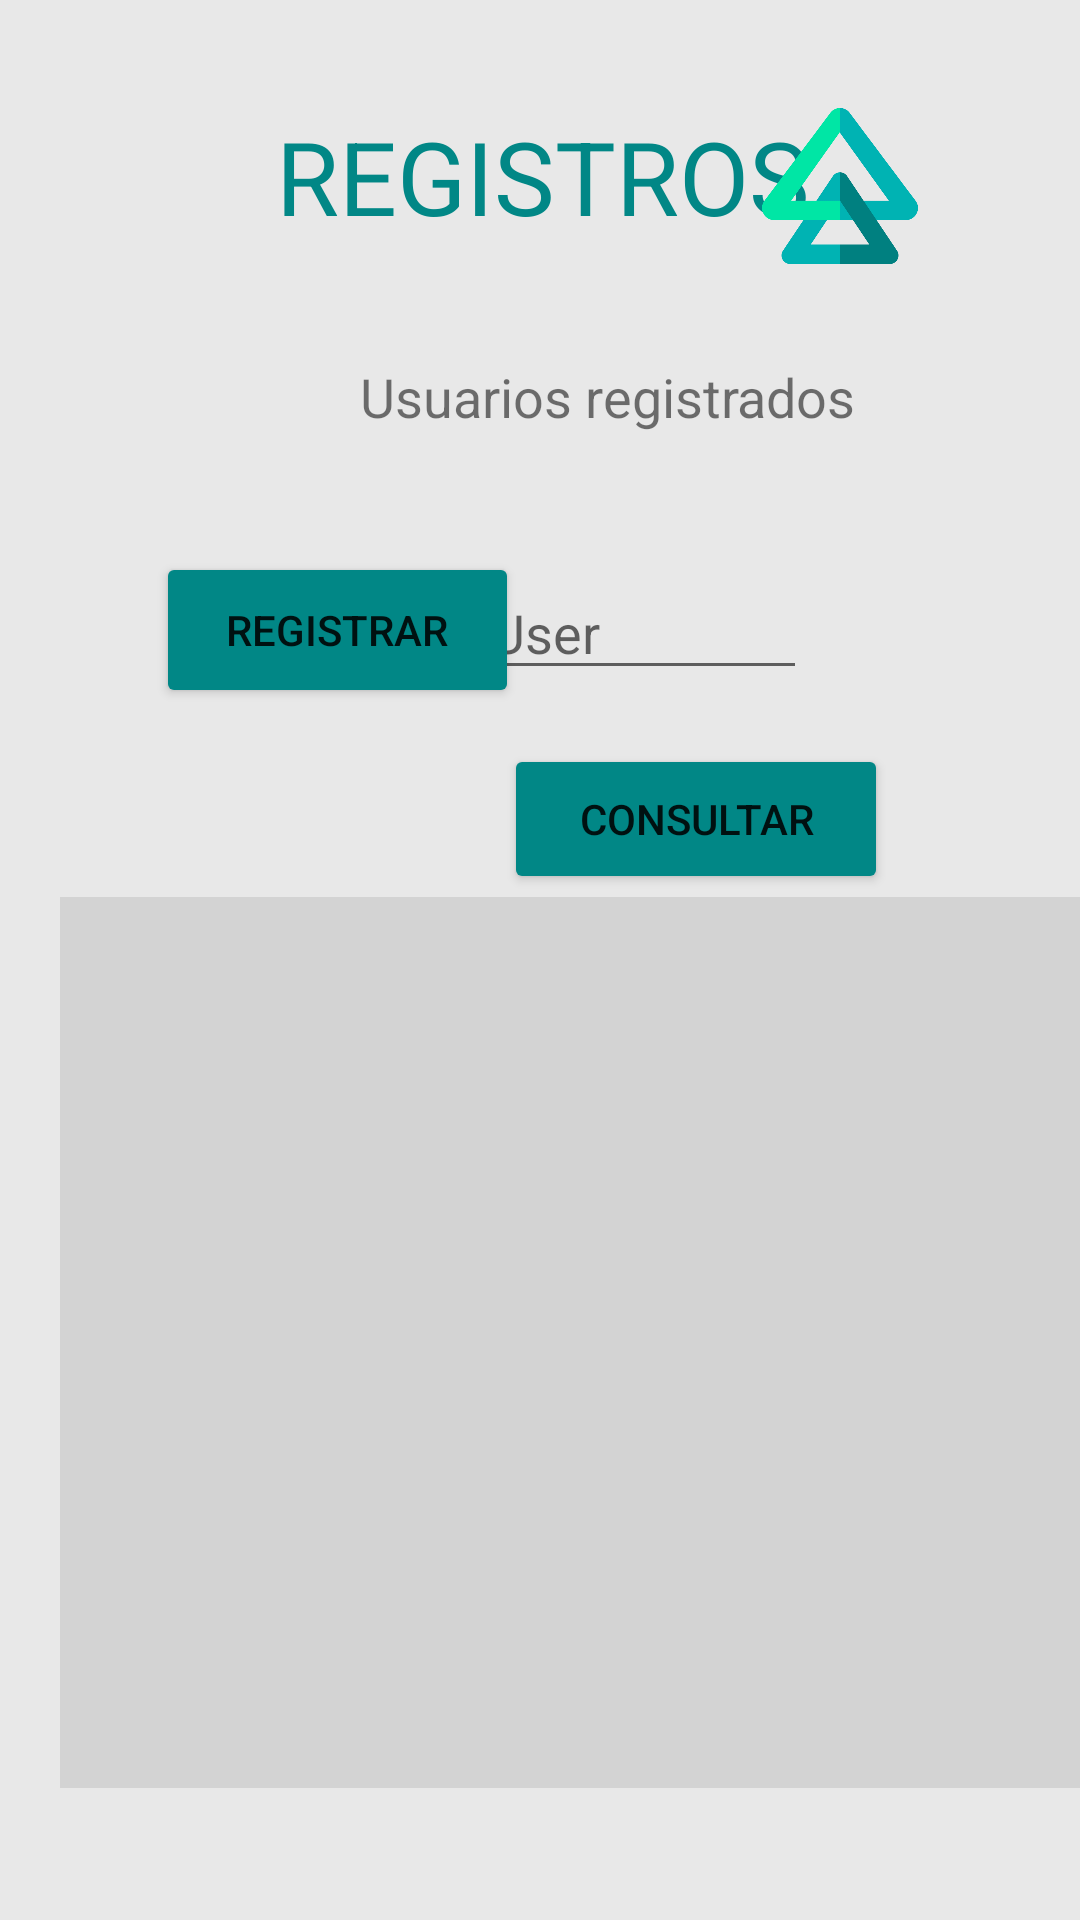

Write the Android layout XML for this screen, with the resource values it uses.
<!-- AndroidManifest.xml: application theme Theme.API -->
<!-- res/layout/activity_main.xml -->
<?xml version="1.0" encoding="utf-8"?>
<androidx.constraintlayout.widget.ConstraintLayout xmlns:android="http://schemas.android.com/apk/res/android"
    xmlns:app="http://schemas.android.com/apk/res-auto"
    xmlns:tools="http://schemas.android.com/tools"
    android:layout_width="match_parent"
    android:layout_height="match_parent"
    android:background="@color/light_grey"
    tools:context=".MainActivity">

    <TextView
        android:id="@+id/textView"
        android:layout_width="190dp"
        android:layout_height="50dp"
        android:layout_marginStart="92dp"
        android:layout_marginTop="36dp"
        android:text="@string/Tittle"
        android:textColor="@color/teal_700"
        android:textSize="34sp"
        app:layout_constraintStart_toStartOf="parent"
        app:layout_constraintTop_toTopOf="parent" />

    <Button
        android:id="@+id/btnCreate"
        android:layout_width="121dp"
        android:layout_height="52dp"
        android:layout_marginStart="52dp"
        android:layout_marginBottom="404dp"
        android:backgroundTint="@color/teal_700"
        android:text="@string/Create"
        app:layout_constraintBottom_toBottomOf="parent"
        app:layout_constraintStart_toStartOf="parent" />

    <ListView
        android:id="@+id/listUsers"
        android:layout_width="365dp"
        android:layout_height="297dp"
        android:layout_marginStart="20dp"
        android:layout_marginBottom="44dp"
        android:background="@color/dark_grey"
        app:layout_constraintBottom_toBottomOf="parent"
        app:layout_constraintStart_toStartOf="parent" />

    <TextView
        android:id="@+id/textView2"
        android:layout_width="wrap_content"
        android:layout_height="wrap_content"
        android:layout_marginStart="120dp"
        android:layout_marginTop="120dp"
        android:text="@string/Description"
        android:textSize="18dp"
        app:layout_constraintStart_toStartOf="parent"
        app:layout_constraintTop_toTopOf="parent" />

    <Button
        android:id="@+id/btnSearch"
        android:layout_width="128dp"
        android:layout_height="50dp"
        android:layout_marginTop="248dp"
        android:layout_marginEnd="64dp"
        android:backgroundTint="@color/teal_700"
        android:text="@string/Read"
        app:layout_constraintEnd_toEndOf="parent"
        app:layout_constraintTop_toTopOf="parent" />

    <EditText
        android:id="@+id/writeID"
        android:layout_width="129dp"
        android:layout_height="38dp"
        android:layout_marginStart="140dp"
        android:layout_marginTop="192dp"
        android:ems="10"
        android:hint="@string/ID"
        android:inputType="textPersonName"
        app:layout_constraintStart_toStartOf="parent"
        app:layout_constraintTop_toTopOf="parent" />

    <ImageView
        android:id="@+id/imageView"
        android:layout_width="64dp"
        android:layout_height="52dp"
        android:layout_marginTop="36dp"
        android:layout_marginEnd="48dp"
        app:layout_constraintEnd_toEndOf="parent"
        app:layout_constraintTop_toTopOf="parent"
        app:srcCompat="@mipmap/fondo" />

</androidx.constraintlayout.widget.ConstraintLayout>
<!-- resources referenced by this layout -->
<resources>
  <color name="dark_grey">#D3D3D3</color>
  <color name="light_grey">#E8E8E8</color>
  <color name="teal_700">#FF018786</color>
  <!-- mipmap fondo: png bitmap (mipmap-xxxhdpi, 17299 bytes) -->
  <string name="Create">Registrar</string>
  <string name="Description">Usuarios registrados</string>
  <string name="ID">Id User</string>
  <string name="Read">Consultar</string>
  <string name="Tittle">REGISTROS</string>
  <style name="Theme.API" parent="Theme.MaterialComponents.DayNight.DarkActionBar">
          
          <item name="colorPrimary">@color/teal_700</item>
          <item name="colorPrimaryVariant">@color/teal_700</item>
          <item name="colorOnPrimary">@color/white</item>
          
          <item name="colorSecondary">@color/teal_200</item>
          <item name="colorSecondaryVariant">@color/teal_700</item>
          <item name="colorOnSecondary">@color/black</item>
          
          <item name="android:statusBarColor">?attr/colorPrimaryVariant</item>
          
      </style>
  <color name="white">#FFFFFFFF</color>
  <color name="teal_200">#FF03DAC5</color>
  <color name="black">#FF000000</color>
</resources>
